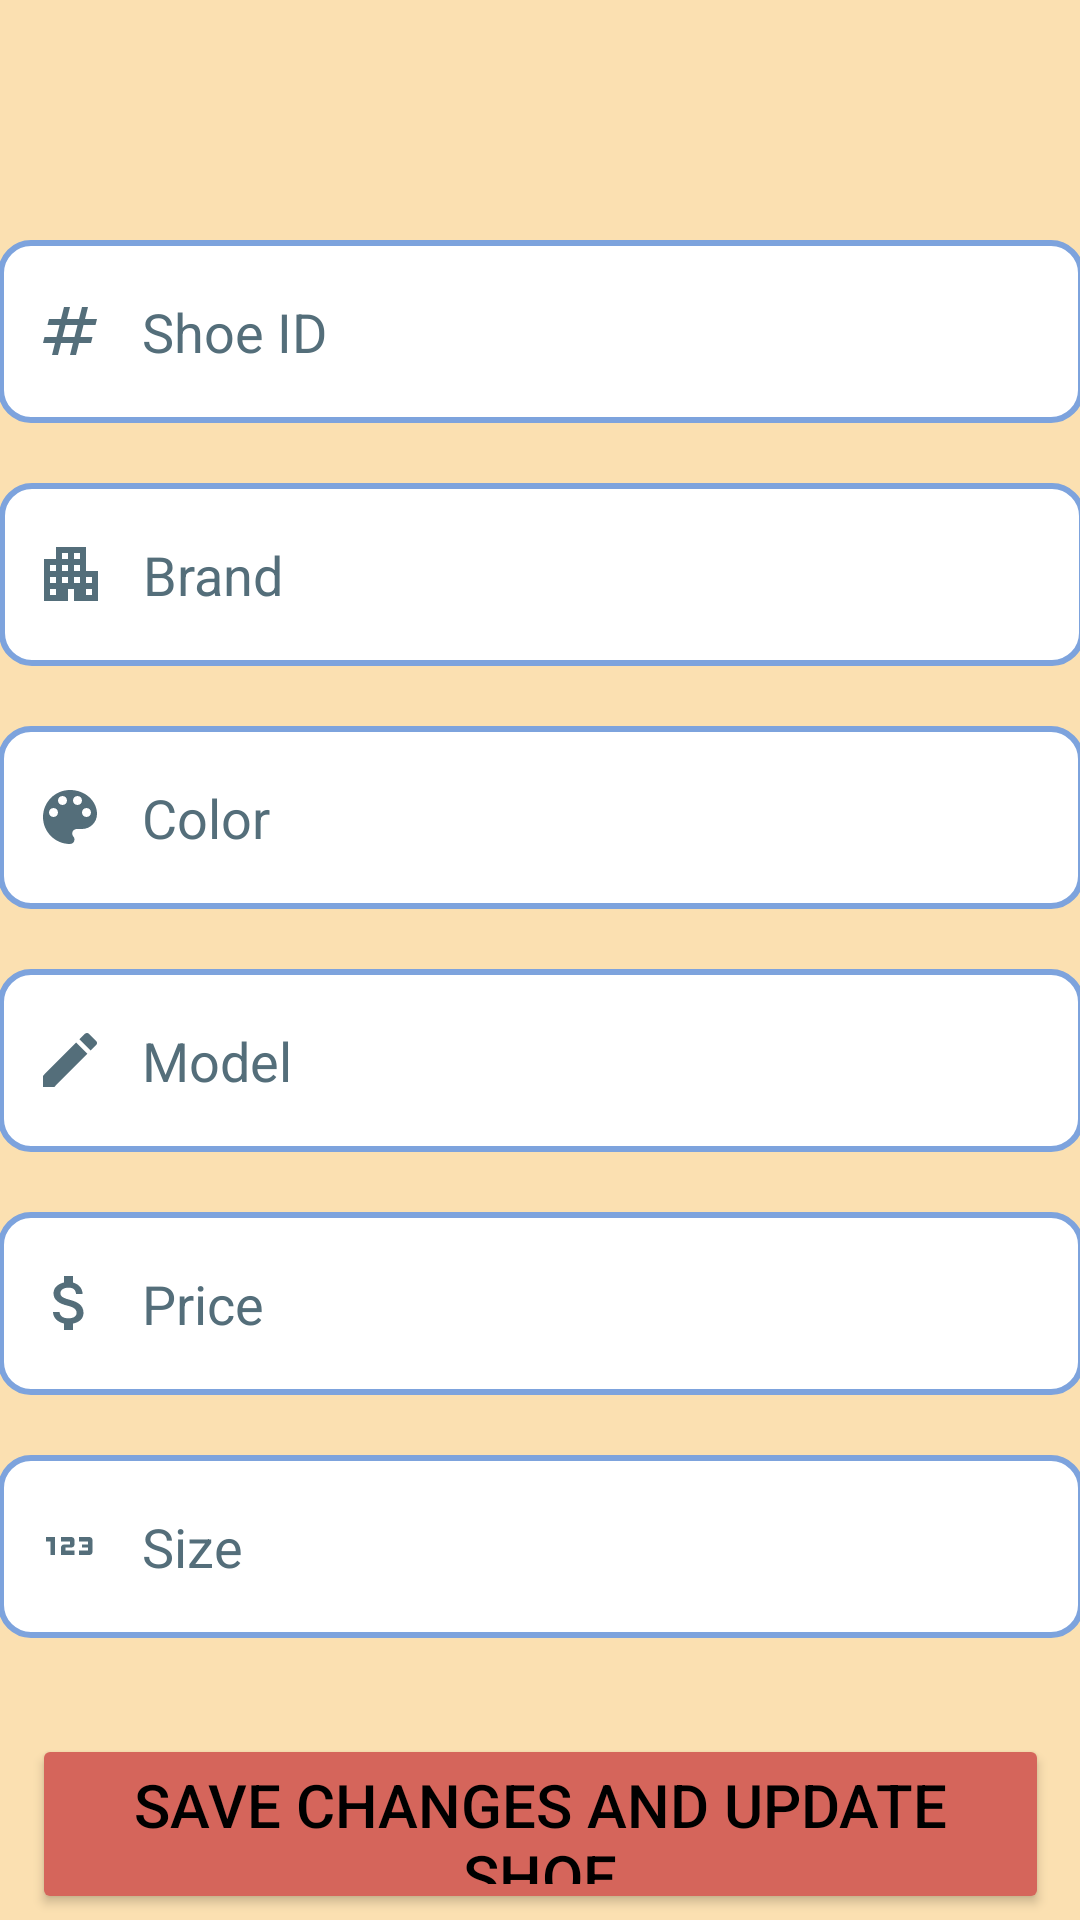

Layout XML and referenced resources for this Android screen:
<!-- AndroidManifest.xml: application theme Theme.ShoesManagement -->
<!-- res/layout/update_page.xml -->
<?xml version="1.0" encoding="utf-8"?>
<androidx.constraintlayout.widget.ConstraintLayout xmlns:android="http://schemas.android.com/apk/res/android"
    xmlns:app="http://schemas.android.com/apk/res-auto"
    xmlns:tools="http://schemas.android.com/tools"
    android:id="@+id/update"
    android:layout_width="match_parent"
    android:layout_height="match_parent"
    android:background="@color/pagebackgr"
    tools:context=".Update">


    <EditText
        android:id="@+id/editTextShoeID"
        android:layout_width="362dp"
        android:layout_height="61dp"
        android:layout_marginTop="80dp"
        android:background="@drawable/custom_input"
        android:drawableStart="@drawable/custom_numbers_icon"
        android:drawablePadding="12dp"
        android:ems="10"
        android:hint="@string/shoeidtextview"
        android:inputType="text"
        android:paddingStart="12dp"
        android:paddingEnd="12dp"
        android:textColorHint="#546E7A"
        app:layout_constraintBottom_toTopOf="@+id/editTextBrand"
        app:layout_constraintEnd_toEndOf="parent"
        app:layout_constraintHorizontal_bias="0.5"
        app:layout_constraintStart_toStartOf="parent"
        app:layout_constraintTop_toTopOf="parent"
        app:layout_constraintVertical_bias="0.5"
        tools:ignore="Autofill,LabelFor,TextContrastCheck" />

    <EditText
        android:id="@+id/editTextBrand"
        android:layout_width="362dp"
        android:layout_height="61dp"
        android:layout_marginTop="20dp"
        android:background="@drawable/custom_input"
        android:drawableStart="@drawable/custom_brand_icon"
        android:drawablePadding="12dp"
        android:ems="10"
        android:hint="@string/brandtextview"
        android:inputType="text"
        android:paddingStart="12dp"
        android:paddingEnd="12dp"
        android:textColorHint="#546E7A"
        app:layout_constraintEnd_toEndOf="parent"
        app:layout_constraintHorizontal_bias="0.491"
        app:layout_constraintStart_toStartOf="parent"
        app:layout_constraintTop_toBottomOf="@+id/editTextShoeID"
        tools:ignore="Autofill,LabelFor,TextContrastCheck" />

    <EditText
        android:id="@+id/editTextColor"
        android:layout_width="362dp"
        android:layout_height="61dp"
        android:layout_marginTop="20dp"
        android:background="@drawable/custom_input"
        android:drawableStart="@drawable/custom_color_icon"
        android:drawablePadding="12dp"
        android:ems="10"
        android:hint="@string/colortextview"
        android:inputType="text"
        android:paddingStart="12dp"
        android:paddingEnd="12dp"
        android:textColorHint="#546E7A"
        app:layout_constraintEnd_toEndOf="parent"
        app:layout_constraintHorizontal_bias="0.525"
        app:layout_constraintStart_toStartOf="parent"
        app:layout_constraintTop_toBottomOf="@+id/editTextBrand"
        tools:ignore="Autofill,LabelFor,TextContrastCheck" />

    <EditText
        android:id="@+id/editTextModel"
        android:layout_width="362dp"
        android:layout_height="61dp"
        android:layout_marginTop="20dp"
        android:background="@drawable/custom_input"
        android:drawableStart="@drawable/custom_model_icon"
        android:drawablePadding="12dp"
        android:ems="10"
        android:hint="@string/modeltextview"
        android:inputType="text"
        android:paddingStart="12dp"
        android:paddingEnd="12dp"
        android:textColorHint="#546E7A"
        app:layout_constraintEnd_toEndOf="parent"
        app:layout_constraintHorizontal_bias="0.508"
        app:layout_constraintStart_toStartOf="parent"
        app:layout_constraintTop_toBottomOf="@+id/editTextColor"
        tools:ignore="Autofill,LabelFor" />

    <EditText
        android:id="@+id/editTextPrice"
        android:layout_width="362dp"
        android:layout_height="61dp"
        android:layout_marginTop="20dp"
        android:background="@drawable/custom_input"
        android:drawableStart="@drawable/custom_price_icon"
        android:drawablePadding="12dp"
        android:ems="10"
        android:hint="@string/priceedittext"
        android:inputType="numberDecimal"
        android:paddingStart="12dp"
        android:paddingEnd="12dp"
        android:textColorHint="#546E7A"
        app:layout_constraintEnd_toEndOf="parent"
        app:layout_constraintStart_toStartOf="parent"
        app:layout_constraintTop_toBottomOf="@+id/editTextModel"
        tools:ignore="Autofill,LabelFor,TextContrastCheck" />

    <EditText
        android:id="@+id/editTextSize"
        android:layout_width="362dp"
        android:layout_height="61dp"
        android:layout_marginTop="20dp"
        android:background="@drawable/custom_input"
        android:drawableStart="@drawable/custom_size_icon"
        android:drawablePadding="12dp"
        android:ems="10"
        android:hint="@string/sizeedittext"
        android:inputType="number"
        android:paddingStart="12dp"
        android:paddingEnd="12dp"
        android:textColorHint="#546E7A"
        app:layout_constraintEnd_toEndOf="parent"
        app:layout_constraintHorizontal_bias="0.525"
        app:layout_constraintStart_toStartOf="parent"
        app:layout_constraintTop_toBottomOf="@+id/editTextPrice"
        tools:ignore="Autofill,LabelFor" />

    <Button
        android:id="@+id/buttonSaveandUpdateShoe"
        android:layout_width="339dp"
        android:layout_height="60dp"
        android:layout_marginTop="32dp"
        android:backgroundTint="@color/buttoncolor"
        android:text="@string/save_changes_and_update_shoe"
        android:textColor="#000000"
        android:textSize="20sp"
        app:layout_constraintEnd_toEndOf="parent"
        app:layout_constraintStart_toStartOf="parent"
        app:layout_constraintTop_toBottomOf="@+id/editTextSize"
        tools:ignore="TextSizeCheck" />

    <Button
        android:id="@+id/buttonBacktoMenu"
        android:layout_width="210dp"
        android:layout_height="60dp"
        android:layout_marginTop="20dp"
        android:backgroundTint="@color/backgroundcolor"
        android:text="@string/button_back_to_menu"
        android:textColor="#000000"
        android:textSize="20sp"
        app:layout_constraintEnd_toEndOf="parent"
        app:layout_constraintHorizontal_bias="0.497"
        app:layout_constraintStart_toStartOf="parent"
        app:layout_constraintTop_toBottomOf="@+id/buttonSaveandUpdateShoe" />

</androidx.constraintlayout.widget.ConstraintLayout>
<!-- resources referenced by this layout -->
<resources>
  <color name="backgroundcolor">#7DA3DD</color>
  <color name="buttoncolor">#D5655B</color>
  <color name="pagebackgr">#FBE0B1</color>
  <!-- drawable custom_brand_icon (drawable) -->
  <?xml version="1.0" encoding="utf-8"?>
  <selector xmlns:android="http://schemas.android.com/apk/res/android">
      <item android:state_focused="true"
          android:drawable="@drawable/baseline_apartment_24_focused" />
  
      <item android:state_focused="false"
          android:drawable="@drawable/baseline_apartment_24" />
  </selector>
  <!-- drawable custom_color_icon (drawable) -->
  <?xml version="1.0" encoding="utf-8"?>
  <selector xmlns:android="http://schemas.android.com/apk/res/android">
      <item android:state_focused="true"
          android:drawable="@drawable/baseline_color_lens_24_focused" />
  
      <item android:state_focused="false"
          android:drawable="@drawable/baseline_color_lens_24" />
  </selector>
  <!-- drawable custom_model_icon (drawable) -->
  <?xml version="1.0" encoding="utf-8"?>
  <selector xmlns:android="http://schemas.android.com/apk/res/android">
      <item android:state_focused="true"
          android:drawable="@drawable/baseline_edit_24_focused" />
  
      <item android:state_focused="false"
          android:drawable="@drawable/baseline_edit_24" />
  </selector>
  <!-- drawable custom_numbers_icon (drawable) -->
  <?xml version="1.0" encoding="utf-8"?>
  <selector xmlns:android="http://schemas.android.com/apk/res/android">
      <item android:state_focused="true"
          android:drawable="@drawable/baseline_numbers_24_focused" />
  
      <item android:state_focused="false"
          android:drawable="@drawable/baseline_numbers_24" />
  </selector>
  <!-- drawable custom_price_icon (drawable) -->
  <?xml version="1.0" encoding="utf-8"?>
  <selector xmlns:android="http://schemas.android.com/apk/res/android">
      <item android:state_focused="true"
          android:drawable="@drawable/baseline_attach_money_24_focused" />
  
      <item android:state_focused="false"
          android:drawable="@drawable/baseline_attach_money_24" />
  </selector>
  <!-- drawable custom_size_icon (drawable) -->
  <?xml version="1.0" encoding="utf-8"?>
  <selector xmlns:android="http://schemas.android.com/apk/res/android">
      <item android:state_focused="true"
          android:drawable="@drawable/baseline_123_24_focused" />
  
      <item android:state_focused="false"
          android:drawable="@drawable/baseline_123_24" />
  </selector>
  <string name="brandtextview">Brand</string>
  <string name="button_back_to_menu">Back to Menu</string>
  <string name="colortextview">Color</string>
  <string name="modeltextview">Model</string>
  <string name="priceedittext">Price</string>
  <string name="save_changes_and_update_shoe">Save Changes and Update Shoe</string>
  <string name="shoeidtextview">Shoe ID</string>
  <string name="sizeedittext">Size</string>
  <style name="Theme.ShoesManagement" parent="Base.Theme.ShoesManagement" />
  <color name="white">#FFFFFFFF</color>
  <!-- drawable baseline_edit_24_focused (drawable) -->
  <vector xmlns:android="http://schemas.android.com/apk/res/android" android:height="24dp" android:viewportHeight="24" android:viewportWidth="24" android:width="24dp">
  
      <path android:fillColor="#D5655B" android:pathData="M3,17.25V21h3.75L17.81,9.94l-3.75,-3.75L3,17.25zM20.71,7.04c0.39,-0.39 0.39,-1.02 0,-1.41l-2.34,-2.34c-0.39,-0.39 -1.02,-0.39 -1.41,0l-1.83,1.83 3.75,3.75 1.83,-1.83z"/>
  
  </vector>
  <!-- drawable baseline_numbers_24_focused (drawable) -->
  <vector xmlns:android="http://schemas.android.com/apk/res/android" android:height="24dp" android:viewportHeight="24" android:viewportWidth="24" android:width="24dp">
  
      <path
          android:fillColor="#D5655B"
          android:pathData="M20.5,10L21,8h-4l1,-4h-2l-1,4h-4l1,-4h-2L9,8H5l-0.5,2h4l-1,4h-4L3,16h4l-1,4h2l1,-4h4l-1,4h2l1,-4h4l0.5,-2h-4l1,-4H20.5zM13.5,14h-4l1,-4h4L13.5,14z"
          />
  
  </vector>
  <style name="Base.Theme.ShoesManagement" parent="Theme.Material3.DayNight.NoActionBar">
          
          
      </style>
</resources>
